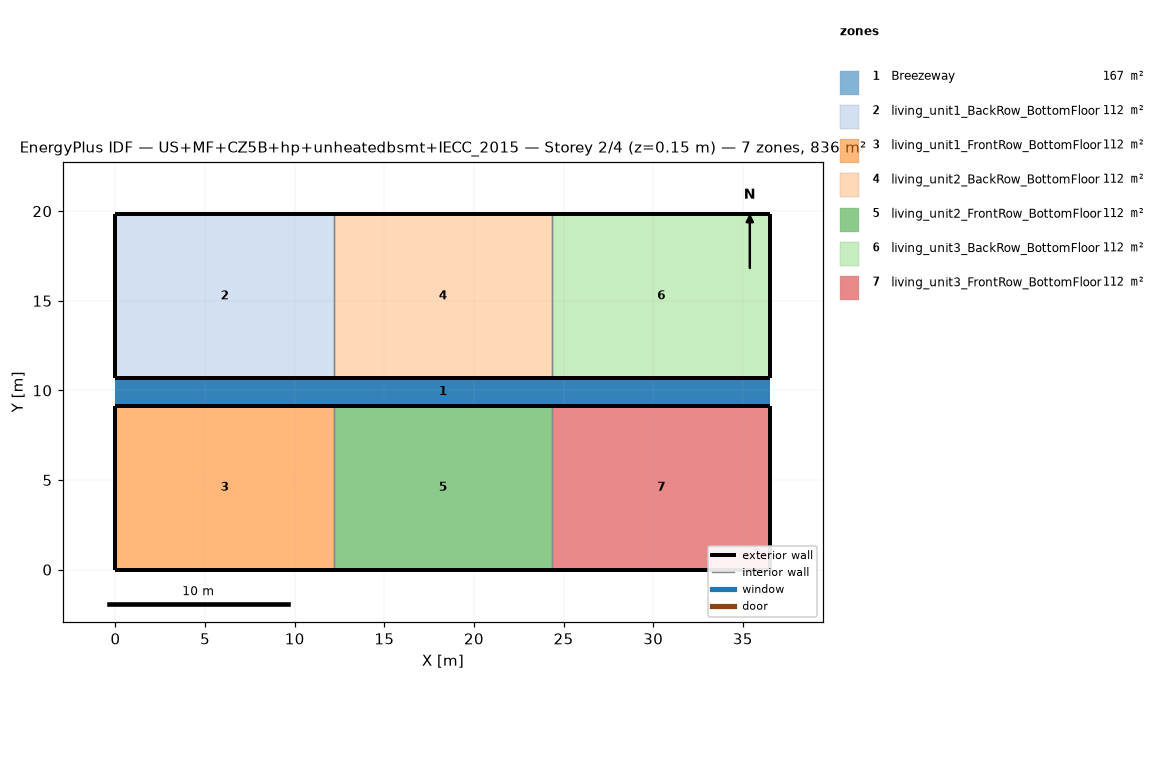
=== STOREY PLAN SPEC (per zone: floor XY polygon, exterior-wall plan segments, windows/doors) ===
zone 1: Breezeway  (167.0 m²)
  floor: (36.54, 9.16) (0.00, 9.16) (0.00, 10.68) (36.54, 10.68)
  floor: (36.54, 9.16) (0.00, 9.16) (0.00, 10.68) (36.54, 10.68)
  floor: (36.54, 9.16) (0.00, 9.16) (0.00, 10.68) (36.54, 10.68)
zone 2: living_unit1_BackRow_BottomFloor  (111.5 m²)
  floor: (12.18, 10.68) (0.00, 10.68) (0.00, 19.84) (12.18, 19.84)
  exterior wall: (0.00, 10.68) – (12.18, 10.68)  [12.2 m]
  exterior wall: (12.18, 19.84) – (0.00, 19.84)  [12.2 m]
  exterior wall: (0.00, 19.84) – (0.00, 10.68)  [9.2 m]
  interior walls: 1
zone 3: living_unit1_FrontRow_BottomFloor  (111.5 m²)
  floor: (12.18, 0.00) (0.00, 0.00) (0.00, 9.16) (12.18, 9.16)
  exterior wall: (0.00, 0.00) – (12.18, 0.00)  [12.2 m]
  exterior wall: (12.18, 9.16) – (0.00, 9.16)  [12.2 m]
  exterior wall: (0.00, 9.16) – (0.00, 0.00)  [9.2 m]
  interior walls: 1
zone 4: living_unit2_BackRow_BottomFloor  (111.5 m²)
  floor: (24.36, 10.68) (12.18, 10.68) (12.18, 19.84) (24.36, 19.84)
  exterior wall: (12.18, 10.68) – (24.36, 10.68)  [12.2 m]
  exterior wall: (24.36, 19.84) – (12.18, 19.84)  [12.2 m]
  interior walls: 2
zone 5: living_unit2_FrontRow_BottomFloor  (111.5 m²)
  floor: (24.36, 0.00) (12.18, 0.00) (12.18, 9.16) (24.36, 9.16)
  exterior wall: (12.18, 0.00) – (24.36, 0.00)  [12.2 m]
  exterior wall: (24.36, 9.16) – (12.18, 9.16)  [12.2 m]
  interior walls: 2
zone 6: living_unit3_BackRow_BottomFloor  (111.5 m²)
  floor: (36.54, 10.68) (24.36, 10.68) (24.36, 19.84) (36.54, 19.84)
  exterior wall: (24.36, 10.68) – (36.54, 10.68)  [12.2 m]
  exterior wall: (36.54, 10.68) – (36.54, 19.84)  [9.2 m]
  exterior wall: (36.54, 19.84) – (24.36, 19.84)  [12.2 m]
  interior walls: 1
zone 7: living_unit3_FrontRow_BottomFloor  (111.5 m²)
  floor: (36.54, 0.00) (24.36, 0.00) (24.36, 9.16) (36.54, 9.16)
  exterior wall: (24.36, 0.00) – (36.54, 0.00)  [12.2 m]
  exterior wall: (36.54, 0.00) – (36.54, 9.16)  [9.2 m]
  exterior wall: (36.54, 9.16) – (24.36, 9.16)  [12.2 m]
  interior walls: 1

=== DERIVED (storey summary) ===
Building: US+MF+CZ5B+hp+unheatedbsmt+IECC_2015
Storey: 2 of 4  (floor level z = 0.15 m)
Storey gross floor area: 836.2 m²
Zones on this storey: 7
  - Breezeway: floor 167.0 m²
  - living_unit1_BackRow_BottomFloor: floor 111.5 m²; exterior wall 33.5 m (86.9 m²); WWR 0.0%
  - living_unit1_FrontRow_BottomFloor: floor 111.5 m²; exterior wall 33.5 m (86.9 m²); WWR 0.0%
  - living_unit2_BackRow_BottomFloor: floor 111.5 m²; exterior wall 24.4 m (63.1 m²); WWR 0.0%
  - living_unit2_FrontRow_BottomFloor: floor 111.5 m²; exterior wall 24.4 m (63.1 m²); WWR 0.0%
  - living_unit3_BackRow_BottomFloor: floor 111.5 m²; exterior wall 33.5 m (86.9 m²); WWR 0.0%
  - living_unit3_FrontRow_BottomFloor: floor 111.5 m²; exterior wall 33.5 m (86.9 m²); WWR 0.0%
Zone adjacency (shared interzone walls):
  - living_unit1_BackRow_BottomFloor ↔ living_unit2_BackRow_BottomFloor
  - living_unit1_FrontRow_BottomFloor ↔ living_unit2_FrontRow_BottomFloor
  - living_unit2_BackRow_BottomFloor ↔ living_unit3_BackRow_BottomFloor
  - living_unit2_FrontRow_BottomFloor ↔ living_unit3_FrontRow_BottomFloor